The GitHub repository tvuylsteke/lego-image-classification contains a labelled image folder "lego-image-classification" with 3 categories: no brick, brick 2x4, brick 1x2. Examples follow, each with its label.

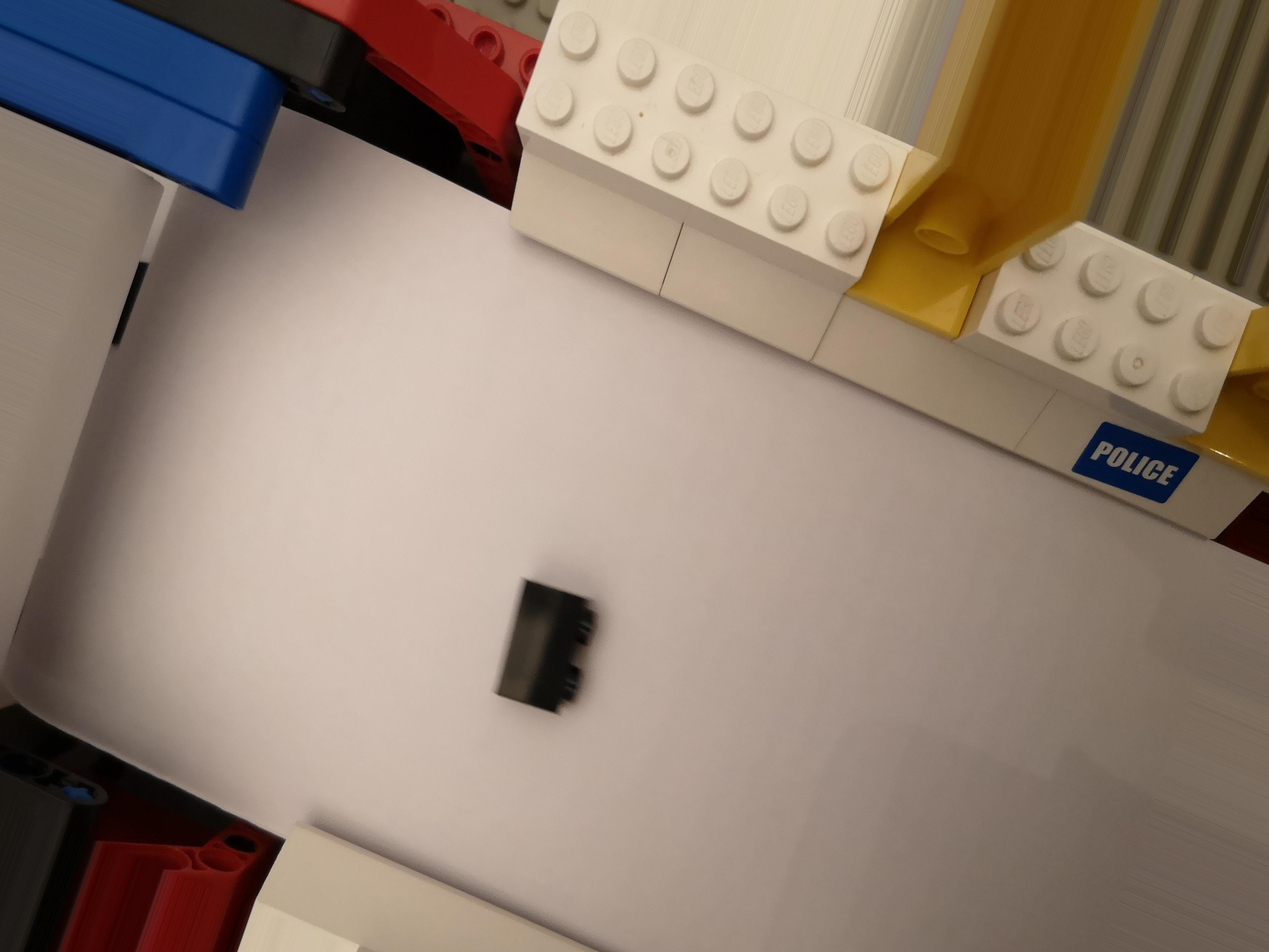
Label: brick 1x2

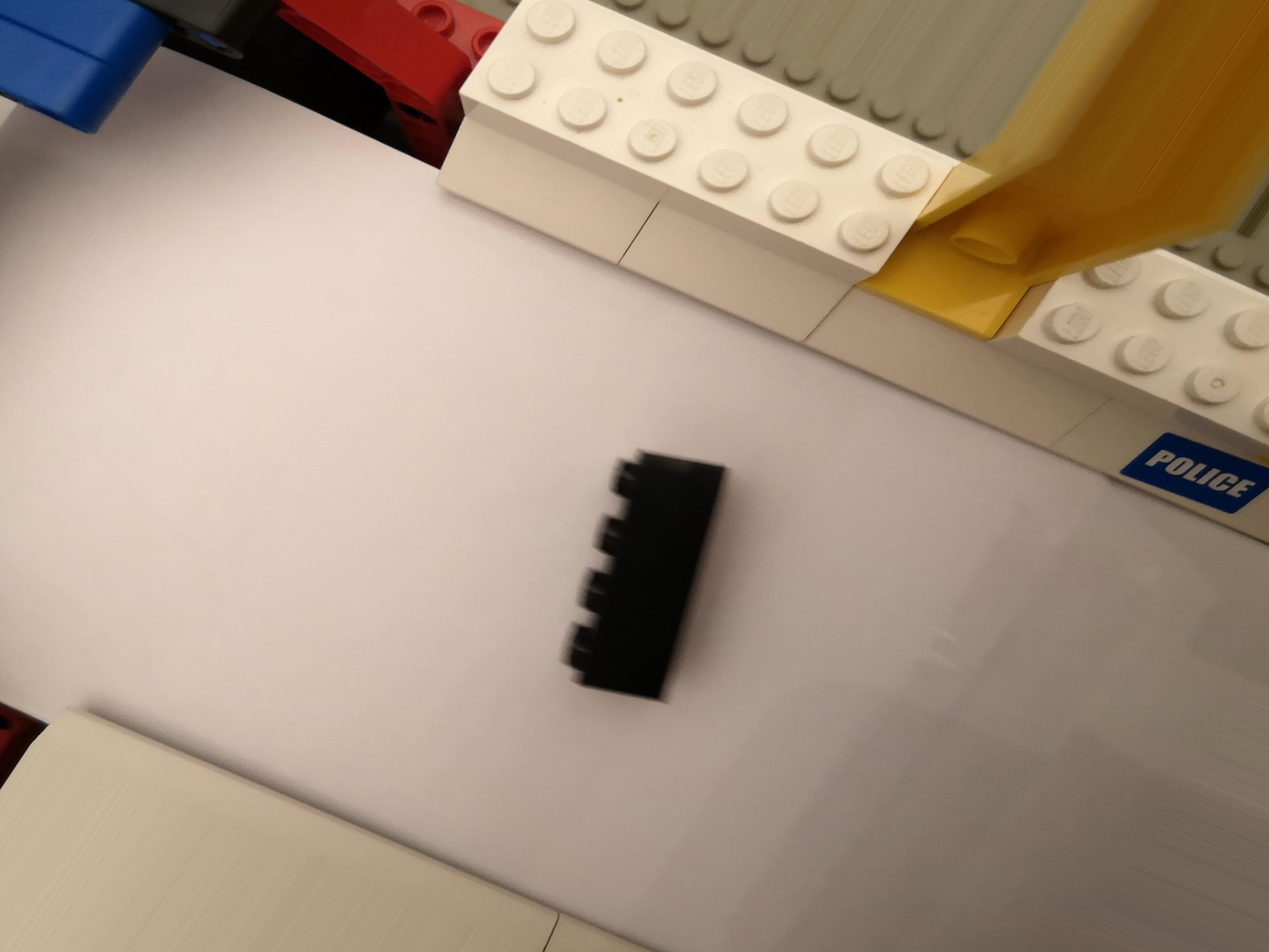
Label: brick 2x4

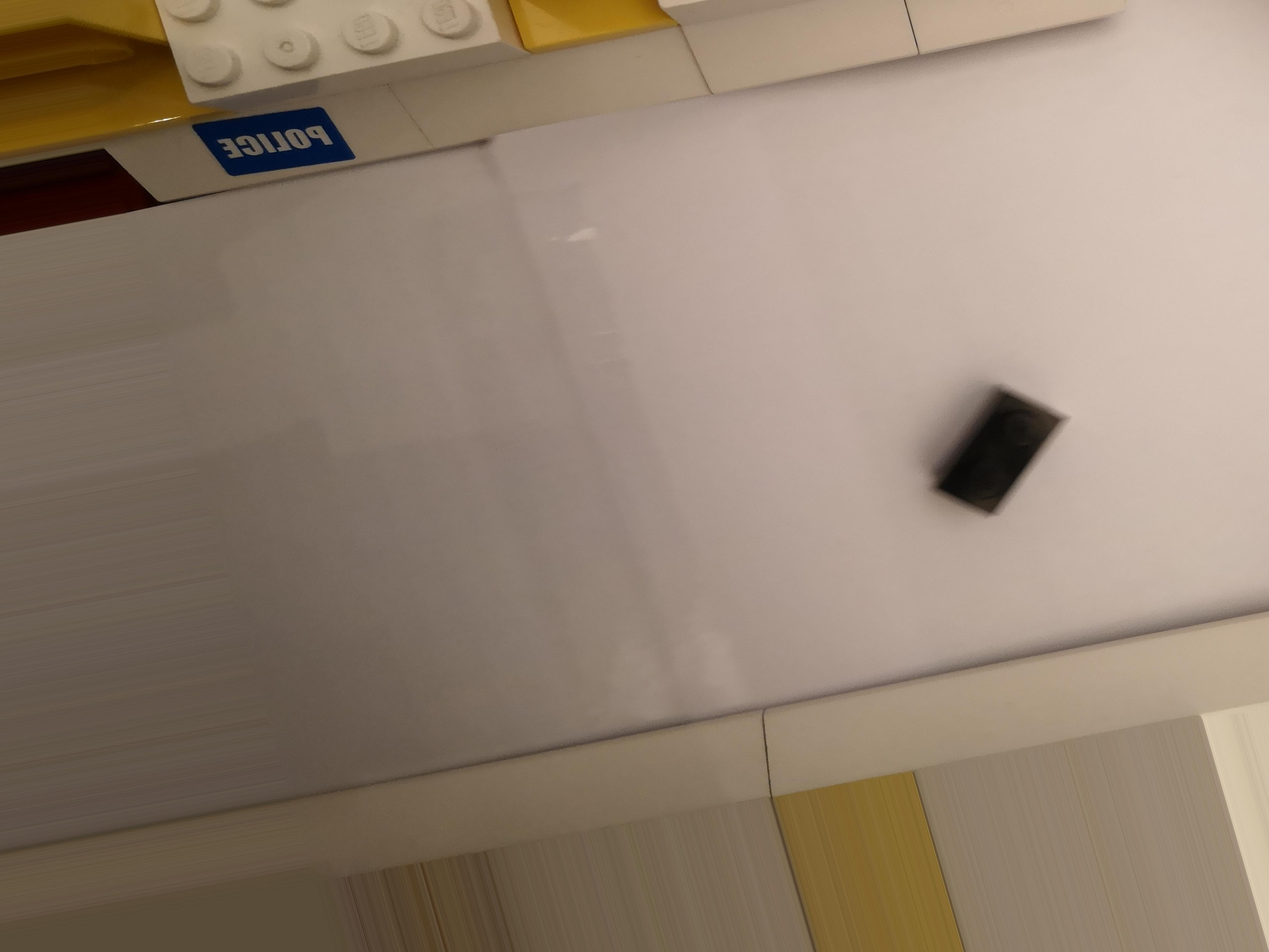
Label: brick 1x2

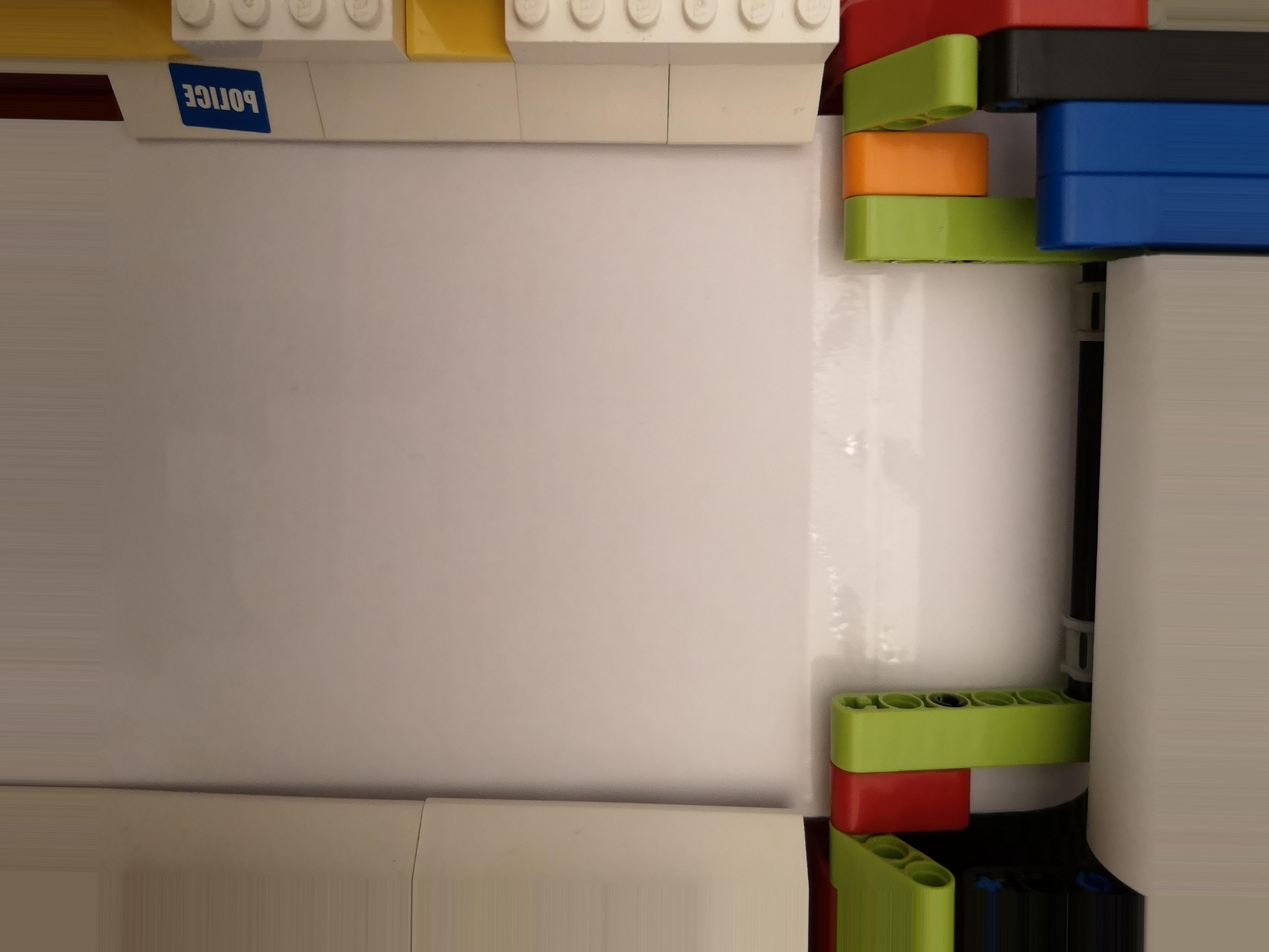
Label: no brick

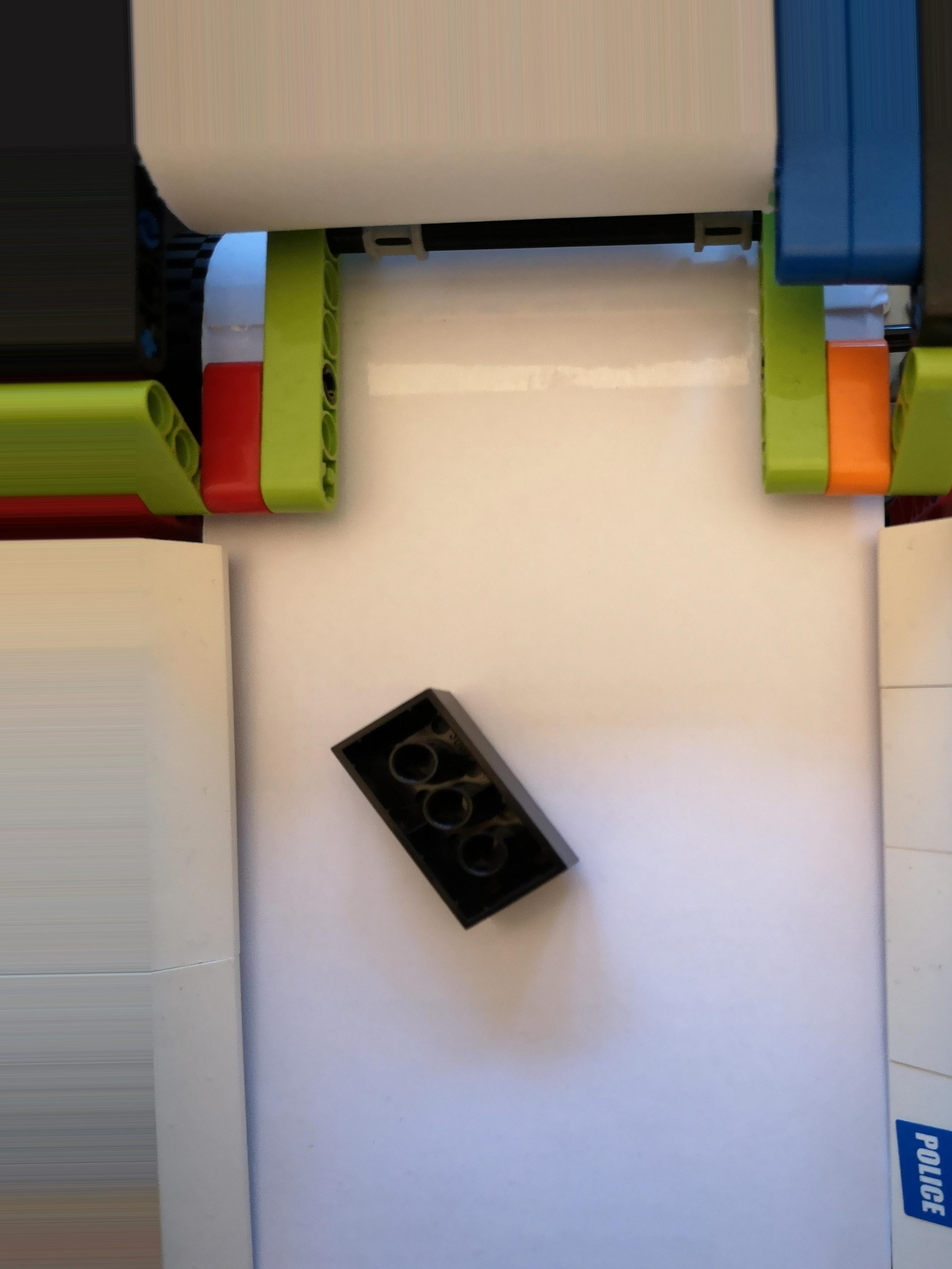
Label: brick 2x4

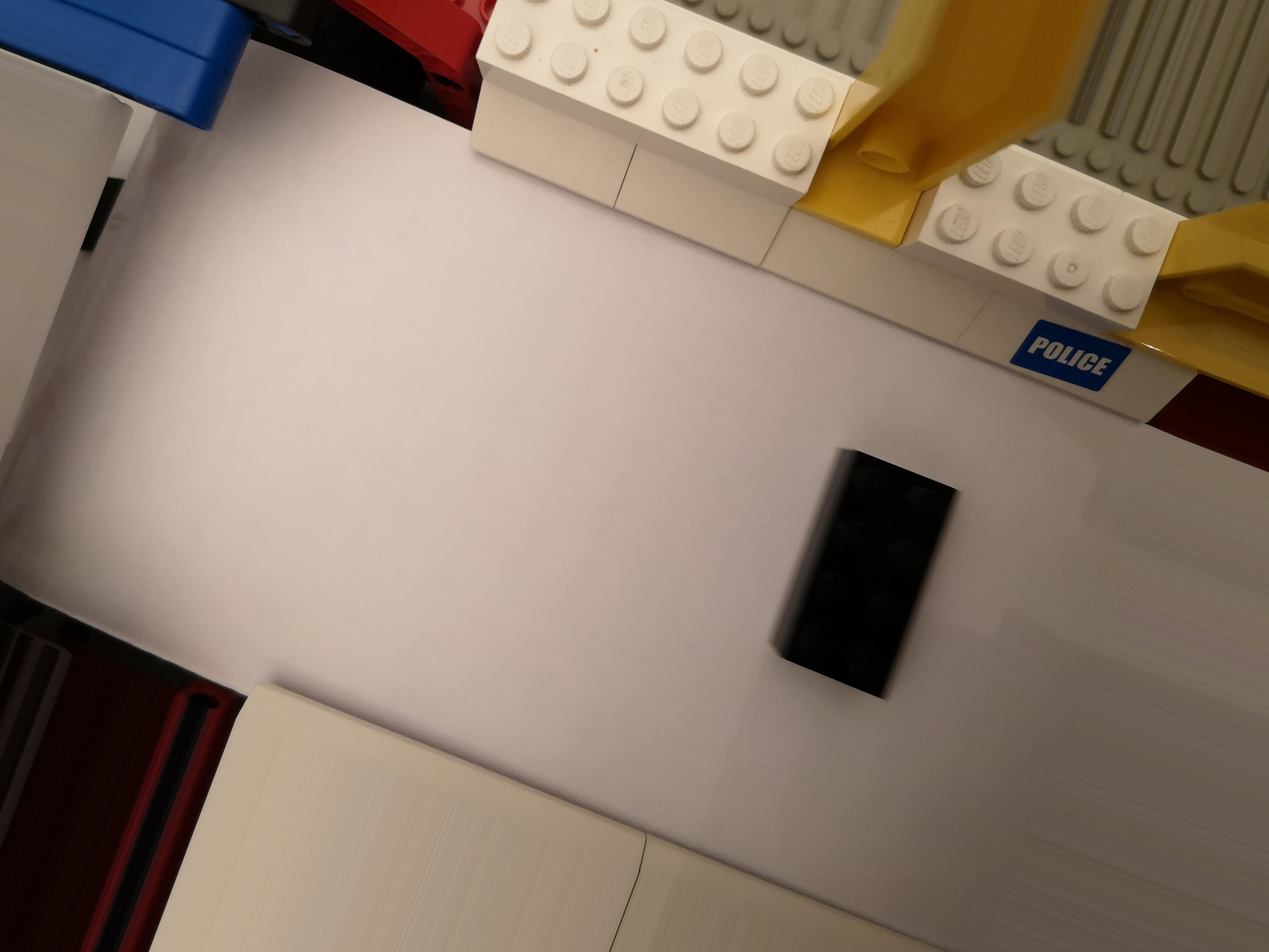
Label: brick 2x4
